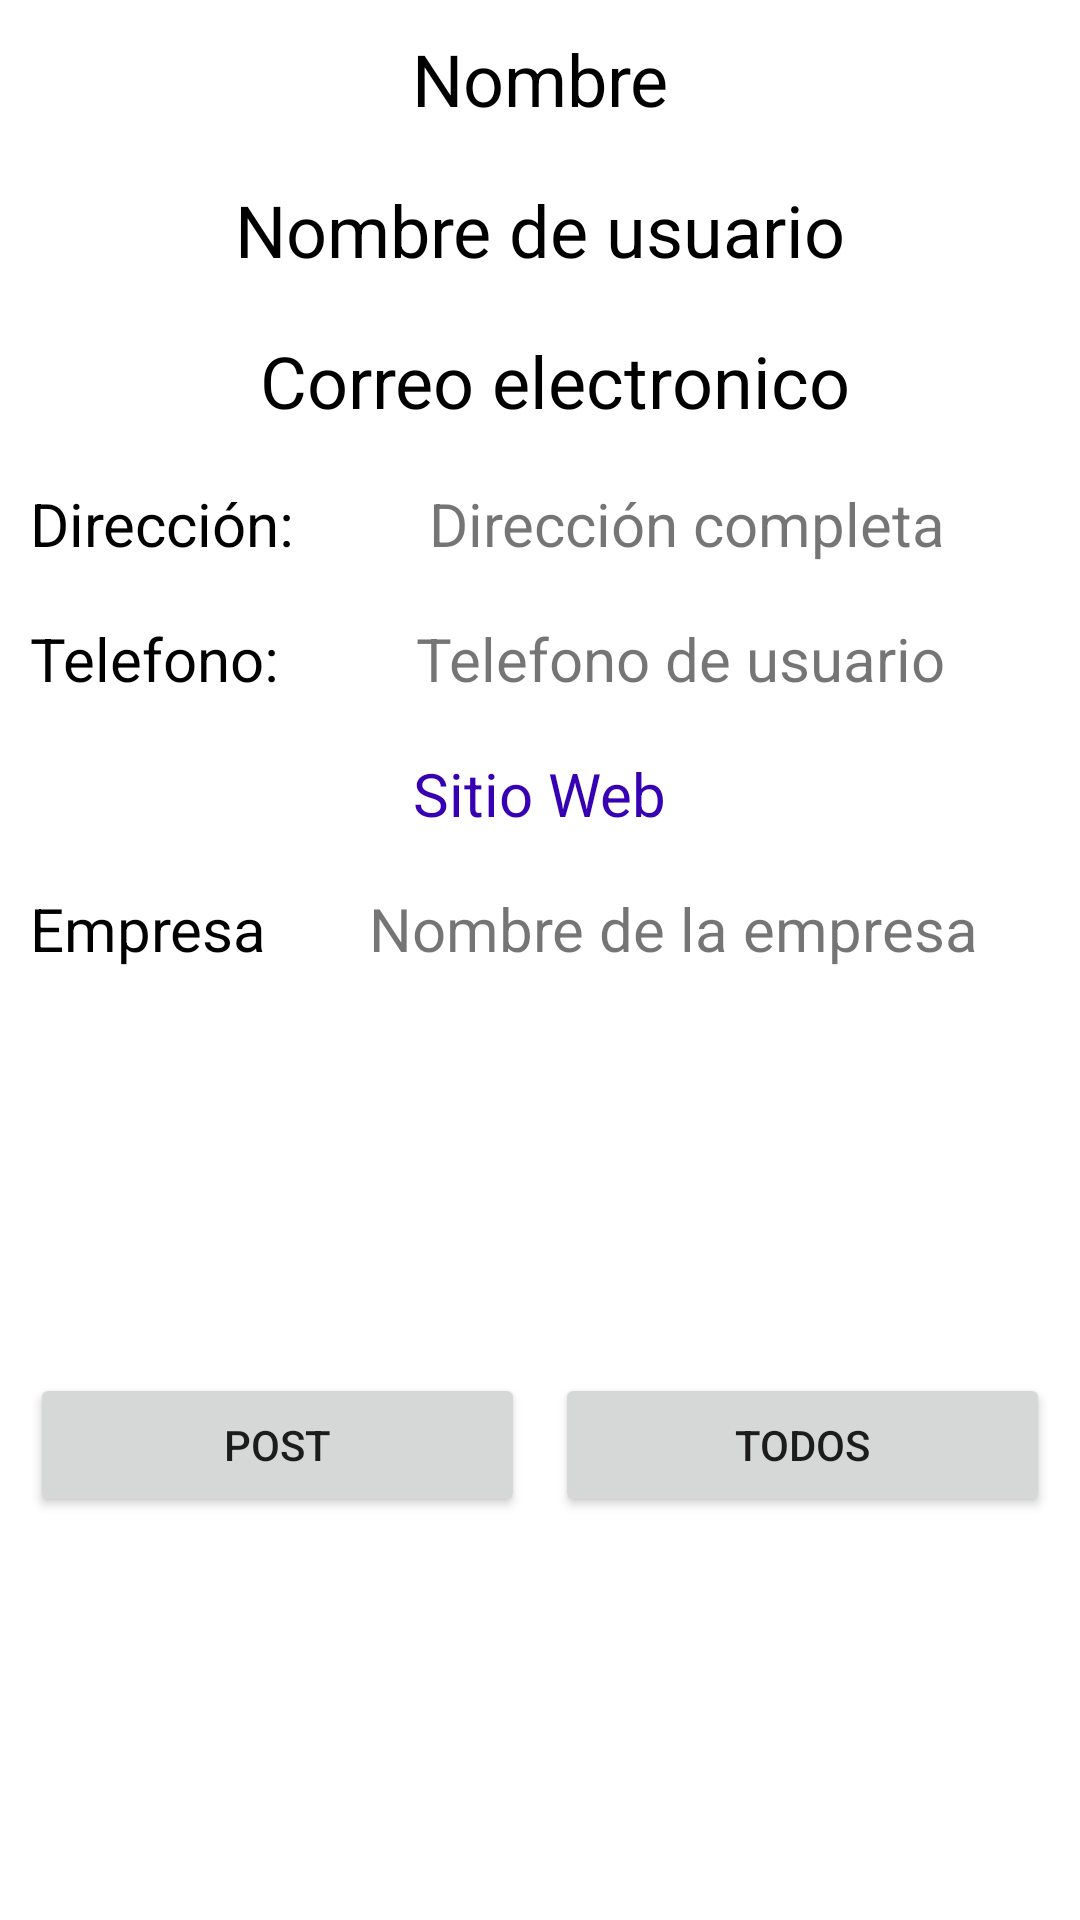

Write the Android layout XML for this screen, with the resource values it uses.
<!-- AndroidManifest.xml: application theme Theme.TestNux -->
<!-- res/layout/activity_detail_user.xml -->
<?xml version="1.0" encoding="utf-8"?>
<androidx.constraintlayout.widget.ConstraintLayout xmlns:android="http://schemas.android.com/apk/res/android"
    xmlns:app="http://schemas.android.com/apk/res-auto"
    xmlns:tools="http://schemas.android.com/tools"
    android:layout_width="match_parent"
    android:layout_height="match_parent"
    tools:context=".ui.users.UserDetailActivity">

    <TextView
        android:id="@+id/name_tv"
        android:layout_width="wrap_content"
        android:layout_height="wrap_content"
        android:layout_marginStart="10dp"
        android:layout_marginEnd="10dp"
        android:layout_marginTop="10dp"
        android:textColor="@color/black"
        android:text= "@string/firstName"
        android:textSize="24sp"
        app:layout_constraintTop_toTopOf="parent"
        app:layout_constraintStart_toStartOf="parent"
        app:layout_constraintEnd_toEndOf="parent"/>

    <TextView
        android:id="@+id/userName_tv"
        android:layout_width="wrap_content"
        android:layout_height="wrap_content"
        android:layout_marginStart="10dp"
        android:layout_marginEnd="10dp"
        android:layout_marginTop="18dp"
        android:textColor="@color/black"
        android:text="@string/userName"
        android:textSize="24sp"
        app:layout_constraintTop_toBottomOf="@id/name_tv"
        app:layout_constraintStart_toStartOf="parent"
        app:layout_constraintEnd_toEndOf="parent"/>

    <TextView
        android:id="@+id/email_tv"
        android:layout_width="wrap_content"
        android:layout_height="wrap_content"
        android:layout_marginStart="10dp"
        android:layout_marginTop="18dp"
        android:textColor="@color/black"
        android:text="@string/prompt_email"
        android:textSize="24sp"
        app:layout_constraintTop_toBottomOf="@id/userName_tv"
        app:layout_constraintStart_toStartOf="parent"
        app:layout_constraintEnd_toEndOf="parent"/>

    <TextView
        android:id="@+id/address_tv"
        android:layout_width="wrap_content"
        android:layout_height="wrap_content"
        android:layout_marginStart="10dp"
        android:layout_marginTop="18dp"
        android:textColor="@color/black"
        android:text="@string/address"
        android:textSize="20sp"
        app:layout_constraintTop_toBottomOf="@id/email_tv"
        app:layout_constraintStart_toStartOf="parent" />

    <TextView
        android:id="@+id/fullAddress_tv"
        android:layout_width="0dp"
        android:layout_height="wrap_content"
        android:layout_marginStart="10dp"
        android:layout_marginEnd="10dp"
        android:layout_marginTop="18dp"
        android:text="@string/fullAddress"
        android:textSize="20sp"
        android:gravity="center"
        app:layout_constraintTop_toBottomOf="@id/email_tv"
        app:layout_constraintStart_toEndOf="@id/address_tv"
        app:layout_constraintEnd_toEndOf="parent"/>

    <TextView
        android:id="@+id/phone_tv"
        android:layout_width="wrap_content"
        android:layout_height="wrap_content"
        android:layout_marginStart="10dp"
        android:layout_marginTop="18dp"
        android:textColor="@color/black"
        android:text="@string/phone"
        android:textSize="20sp"
        app:layout_constraintTop_toBottomOf="@id/fullAddress_tv"
        app:layout_constraintStart_toStartOf="parent" />

    <TextView
        android:id="@+id/userPhone_tv"
        android:layout_width="0dp"
        android:layout_height="wrap_content"
        android:layout_marginStart="10dp"
        android:layout_marginEnd="10dp"
        android:layout_marginTop="18dp"
        android:text="@string/userPhone"
        android:textSize="20sp"
        android:gravity="center"
        app:layout_constraintTop_toBottomOf="@id/fullAddress_tv"
        app:layout_constraintStart_toEndOf="@id/phone_tv"
        app:layout_constraintEnd_toEndOf="parent"/>

    <TextView
        android:id="@+id/website_tv"
        android:layout_width="wrap_content"
        android:layout_height="wrap_content"
        android:layout_marginStart="10dp"
        android:layout_marginEnd="10dp"
        android:layout_marginTop="18dp"
        android:textColor="@color/purple_700"
        android:text="@string/website"
        android:textSize="20sp"
        app:layout_constraintTop_toBottomOf="@id/phone_tv"
        app:layout_constraintStart_toStartOf="parent"
        app:layout_constraintEnd_toEndOf="parent"/>

    <TextView
        android:id="@+id/company_tv"
        android:layout_width="wrap_content"
        android:layout_height="wrap_content"
        android:layout_marginStart="10dp"
        android:layout_marginTop="18dp"
        android:textColor="@color/black"
        android:text="@string/company"
        android:textSize="20sp"
        app:layout_constraintTop_toBottomOf="@id/website_tv"
        app:layout_constraintStart_toStartOf="parent"/>

    <TextView
        android:id="@+id/companyName_tv"
        android:layout_width="0dp"
        android:layout_height="wrap_content"
        android:layout_marginStart="10dp"
        android:layout_marginEnd="10dp"
        android:layout_marginTop="18dp"
        android:text="@string/companyName"
        android:textSize="20sp"
        android:gravity="center"
        app:layout_constraintTop_toBottomOf="@id/website_tv"
        app:layout_constraintStart_toEndOf="@id/company_tv"
        app:layout_constraintEnd_toEndOf="parent"/>

    <Button
        android:id="@+id/post_btn"
        android:layout_width="0dp"
        android:layout_height="wrap_content"
        android:layout_marginTop="20dp"
        android:layout_marginBottom="20dp"
        android:layout_marginStart="10dp"
        android:text="@string/post"
        app:layout_constraintTop_toBottomOf="@id/company_tv"
        app:layout_constraintStart_toStartOf="parent"
        app:layout_constraintEnd_toStartOf="@id/todos_btn"
        app:layout_constraintBottom_toBottomOf="parent"/>

    <Button
        android:id="@+id/todos_btn"
        android:layout_width="0dp"
        android:layout_height="wrap_content"
        android:layout_marginTop="20dp"
        android:layout_marginBottom="20dp"
        android:layout_marginStart="10dp"
        android:layout_marginEnd="10dp"
        android:text="@string/todos"
        app:layout_constraintTop_toBottomOf="@id/company_tv"
        app:layout_constraintStart_toEndOf="@id/post_btn"
        app:layout_constraintEnd_toEndOf="parent"
        app:layout_constraintBottom_toBottomOf="parent"/>

</androidx.constraintlayout.widget.ConstraintLayout>
<!-- resources referenced by this layout -->
<resources>
  <string name="address">Dirección:</string>
  <string name="company">Empresa</string>
  <string name="companyName">Nombre de la empresa</string>
  <string name="firstName">Nombre</string>
  <string name="fullAddress">Dirección completa</string>
  <string name="phone">Telefono:</string>
  <string name="post">Post</string>
  <string name="prompt_email">Correo electronico</string>
  <string name="todos">Todos</string>
  <string name="userName">Nombre de usuario</string>
  <string name="userPhone">Telefono de usuario</string>
  <string name="website">Sitio Web</string>
  <style name="Theme.TestNux" parent="Theme.MaterialComponents.DayNight.DarkActionBar">
          
          <item name="colorPrimary">@color/purple_500</item>
          <item name="colorPrimaryVariant">@color/purple_700</item>
          <item name="colorOnPrimary">@color/white</item>
          
          <item name="colorSecondary">@color/teal_200</item>
          <item name="colorSecondaryVariant">@color/teal_700</item>
          <item name="colorOnSecondary">@color/black</item>
          
          <item name="android:statusBarColor" tools:targetApi="l">?attr/colorPrimaryVariant</item>
          
      </style>
  <!-- not gathered from this repository: default colours our renderer supplied (Android Studio template values) -->
  <color name="purple_500">#FF6200EE</color>
  <color name="purple_700">#FF3700B3</color>
  <color name="teal_200">#FF03DAC5</color>
  <color name="teal_700">#FF018786</color>
  <color name="black">#FF000000</color>
  <color name="white">#FFFFFFFF</color>
</resources>
